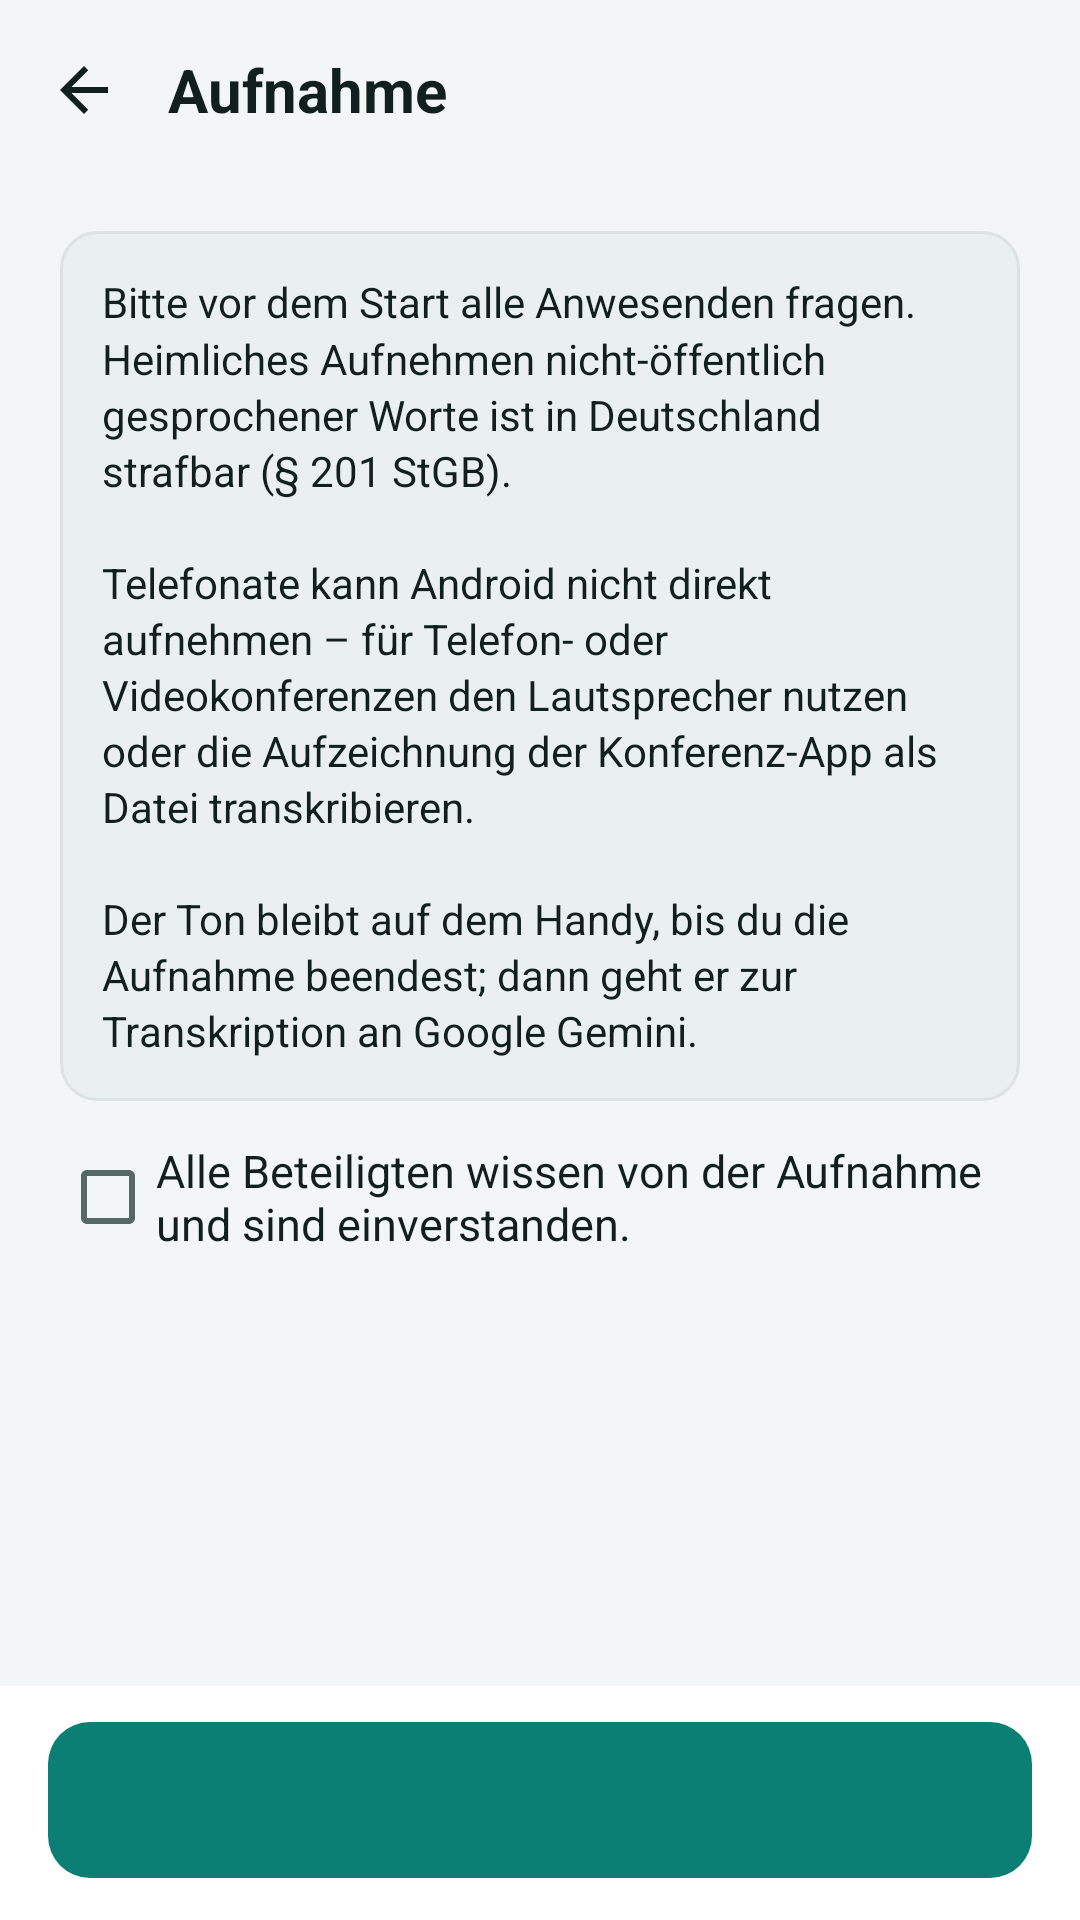

Reconstruct the res/layout file that produces this screen, plus the resources it refers to.
<!-- AndroidManifest.xml: application theme Theme.Scribe -->
<!-- res/layout/activity_record.xml -->
<?xml version="1.0" encoding="utf-8"?>
<LinearLayout xmlns:android="http://schemas.android.com/apk/res/android"
    android:layout_width="match_parent" android:layout_height="match_parent"
    android:orientation="vertical" android:background="?attr/pl_bg" android:fitsSystemWindows="true">
    <LinearLayout android:layout_width="match_parent" android:layout_height="wrap_content"
        android:orientation="horizontal" android:gravity="center_vertical" android:background="@drawable/header_bg"
        android:paddingStart="6dp" android:paddingEnd="16dp" android:paddingTop="6dp" android:paddingBottom="9dp">
        <ImageButton android:id="@+id/rec_back" style="@style/HeaderIconButton"
            android:src="@drawable/ic_back" android:contentDescription="@string/back" />
        <TextView android:layout_width="0dp" android:layout_height="wrap_content" android:layout_weight="1"
            android:layout_marginStart="6dp" android:text="@string/rec_title" android:textSize="20sp"
            android:textStyle="bold" android:textColor="?attr/pl_header_text" android:accessibilityHeading="true" />
    </LinearLayout>

    
    <ScrollView android:id="@+id/rec_setup" android:layout_width="match_parent" android:layout_height="0dp" android:layout_weight="1">
        <LinearLayout android:id="@+id/rec_form" android:layout_width="match_parent" android:layout_height="wrap_content"
            android:orientation="vertical" android:paddingStart="20dp" android:paddingEnd="20dp" android:paddingBottom="20dp">
            <TextView android:layout_width="match_parent" android:layout_height="wrap_content"
                android:layout_marginTop="14dp" android:background="@drawable/note_bg" android:padding="14dp"
                android:text="@string/rec_consent_text" android:textColor="?attr/pl_text" android:textSize="14sp"
                android:lineSpacingMultiplier="1.15" />
            <CheckBox android:id="@+id/rec_consent" android:layout_width="match_parent" android:layout_height="wrap_content"
                android:layout_marginTop="8dp" android:minHeight="48dp" android:text="@string/rec_consent"
                android:textColor="?attr/pl_text" android:textSize="15sp" />
        </LinearLayout>
    </ScrollView>

    
    <LinearLayout android:id="@+id/rec_live" android:layout_width="match_parent" android:layout_height="0dp"
        android:layout_weight="1" android:orientation="vertical" android:gravity="center"
        android:padding="24dp" android:visibility="gone">
        <LinearLayout android:layout_width="wrap_content" android:layout_height="wrap_content"
            android:orientation="horizontal" android:gravity="center_vertical">
            <View android:id="@+id/rec_dot" android:layout_width="14dp" android:layout_height="14dp"
                android:background="@drawable/rec_dot" />
            <TextView android:id="@+id/rec_state" android:layout_width="wrap_content" android:layout_height="wrap_content"
                android:layout_marginStart="10dp" android:textColor="?attr/pl_muted" android:textSize="15sp" />
        </LinearLayout>
        <TextView android:id="@+id/rec_timer" android:layout_width="wrap_content" android:layout_height="wrap_content"
            android:layout_marginTop="12dp" android:textColor="?attr/pl_text" android:textSize="56sp"
            android:fontFeatureSettings="tnum" android:accessibilityLiveRegion="none" />
        <ProgressBar android:id="@+id/rec_level" style="@android:style/Widget.Material.ProgressBar.Horizontal"
            android:layout_width="240dp" android:layout_height="12dp" android:layout_marginTop="18dp"
            android:max="100" android:progressDrawable="@drawable/level_bar"
            android:importantForAccessibility="no" />
        <TextView android:id="@+id/rec_title_text" android:layout_width="wrap_content" android:layout_height="wrap_content"
            android:layout_marginTop="18dp" android:textColor="?attr/pl_muted" android:textSize="14sp"
            android:maxLines="2" android:ellipsize="end" android:gravity="center" />
        <TextView android:id="@+id/rec_hint" android:layout_width="wrap_content" android:layout_height="wrap_content"
            android:layout_marginTop="10dp" android:text="@string/rec_screen_hint" android:textColor="?attr/pl_muted"
            android:textSize="13sp" android:gravity="center" />
    </LinearLayout>

    <LinearLayout android:layout_width="match_parent" android:layout_height="wrap_content"
        android:orientation="vertical" android:background="?attr/pl_surface"
        android:paddingStart="16dp" android:paddingEnd="16dp" android:paddingTop="12dp" android:paddingBottom="14dp">
        <Button android:id="@+id/rec_primary" style="@style/Button.Primary"
            android:layout_width="match_parent" android:layout_height="wrap_content" />
        <LinearLayout android:id="@+id/rec_secondary_row" android:layout_width="match_parent" android:layout_height="wrap_content"
            android:layout_marginTop="10dp" android:orientation="horizontal" android:visibility="gone">
            <Button android:id="@+id/rec_pause" style="@style/Button.Secondary"
                android:layout_width="0dp" android:layout_height="wrap_content" android:layout_weight="1" />
            <Button android:id="@+id/rec_discard" style="@style/Button.Secondary"
                android:layout_width="0dp" android:layout_height="wrap_content" android:layout_weight="1"
                android:layout_marginStart="10dp" android:text="@string/rec_discard" />
        </LinearLayout>
    </LinearLayout>
</LinearLayout>
<!-- resources referenced by this layout -->
<resources>
  <!-- drawable header_bg (drawable) -->
  <?xml version="1.0" encoding="utf-8"?>
  <layer-list xmlns:android="http://schemas.android.com/apk/res/android">
      <item>
          <shape>
              <gradient android:angle="315" android:startColor="?attr/pl_header_bg" android:endColor="?attr/pl_header_bg2" />
          </shape>
      </item>
      <item android:gravity="bottom" android:height="3dp">
          <shape><solid android:color="?attr/pl_brand_line" /></shape>
      </item>
  </layer-list>
  <!-- drawable ic_back (drawable) -->
  <?xml version="1.0" encoding="utf-8"?>
  <vector xmlns:android="http://schemas.android.com/apk/res/android"
      android:width="24dp" android:height="24dp" android:viewportWidth="24" android:viewportHeight="24">
      <path android:fillColor="#FFFFFF" android:pathData="M20,11H7.83l5.59,-5.59L12,4l-8,8 8,8 1.41,-1.41L7.83,13H20v-2z" />
  </vector>
  <!-- drawable level_bar (drawable) -->
  <?xml version="1.0" encoding="utf-8"?>
  <layer-list xmlns:android="http://schemas.android.com/apk/res/android">
      <item android:id="@android:id/background">
          <shape><corners android:radius="6dp" /><solid android:color="?attr/pl_sunk" /></shape>
      </item>
      <item android:id="@android:id/progress">
          <clip><shape><corners android:radius="6dp" /><solid android:color="?attr/pl_accent" /></shape></clip>
      </item>
  </layer-list>
  <!-- drawable note_bg (drawable) -->
  <?xml version="1.0" encoding="utf-8"?>
  <shape xmlns:android="http://schemas.android.com/apk/res/android">
      <solid android:color="?attr/pl_sunk" /><corners android:radius="12dp" />
      <stroke android:width="1dp" android:color="?attr/pl_divider" />
  </shape>
  <!-- drawable rec_dot (drawable) -->
  <?xml version="1.0" encoding="utf-8"?>
  <shape xmlns:android="http://schemas.android.com/apk/res/android" android:shape="oval">
      <solid android:color="?attr/pl_error" />
      <size android:width="14dp" android:height="14dp" />
  </shape>
  <string name="back">Zurück</string>
  <string name="rec_consent">Alle Beteiligten wissen von der Aufnahme und sind einverstanden.</string>
  <string name="rec_consent_text">Bitte vor dem Start alle Anwesenden fragen. Heimliches Aufnehmen nicht-öffentlich gesprochener Worte ist in Deutschland strafbar (§ 201 StGB).\n\nTelefonate kann Android nicht direkt aufnehmen – für Telefon- oder Videokonferenzen den Lautsprecher nutzen oder die Aufzeichnung der Konferenz-App als Datei transkribieren.\n\nDer Ton bleibt auf dem Handy, bis du die Aufnahme beendest; dann geht er zur Transkription an Google Gemini.</string>
  <string name="rec_discard">Verwerfen</string>
  <string name="rec_screen_hint">Die Aufnahme läuft auch bei ausgeschaltetem Bildschirm weiter.</string>
  <string name="rec_title">Aufnahme</string>
  <style name="HeaderIconButton">
          <item name="android:layout_width">44dp</item>
          <item name="android:layout_height">48dp</item>
          <item name="android:background">?android:attr/selectableItemBackgroundBorderless</item>
          <item name="android:tint">?attr/pl_header_text</item>
          <item name="android:scaleType">center</item>
      </style>
  <!-- drawable btn_secondary (drawable) -->
  <?xml version="1.0" encoding="utf-8"?>
  <ripple xmlns:android="http://schemas.android.com/apk/res/android" android:color="?attr/pl_accent_soft">
      <item>
          <shape><solid android:color="?attr/pl_accent_soft" /><corners android:radius="14dp" /></shape>
      </item>
  </ripple>
  <style name="Dialog.Scribe" parent="@android:style/Theme.Material.Light.Dialog.Alert">
          <item name="android:colorAccent">?attr/pl_accent</item>
      </style>
</resources>
